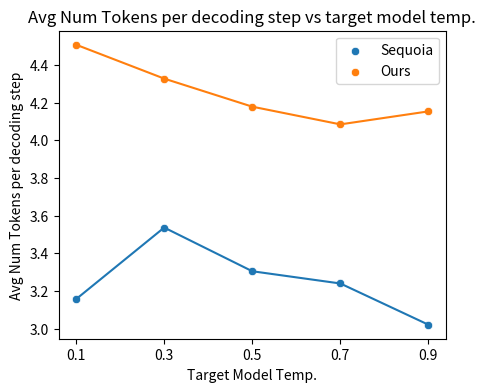

Generate this figure with matplotlib:
import seaborn as sns
import matplotlib.pyplot as plt



# [redacted]

# plot 2
draft_temps = [0.1, 0.3, 0.5, 0.7, 0.9]

num_tokens_testbed_dynamic = [4.508, 4.328, 4.179, 4.085, 4.154]

num_tokens_testbed = [3.157, 3.537, 3.305, 3.240, 3.021]


# plot scatter plot and line plot using seaborn
plt.figure(figsize=(5, 4))
sns.scatterplot(x=draft_temps, y=num_tokens_testbed, label='Sequoia')
sns.lineplot(x=draft_temps, y=num_tokens_testbed)
sns.scatterplot(x=draft_temps, y=num_tokens_testbed_dynamic, label='Ours')
sns.lineplot(x=draft_temps, y=num_tokens_testbed_dynamic)

# plt.ylim(3, 5)
plt.xticks(draft_temps)

plt.xlabel('Target Model Temp.')
plt.ylabel('Avg Num Tokens per decoding step')
plt.title('Avg Num Tokens per decoding step vs target model temp.')
plt.legend()
plt.savefig('target_temp.png')